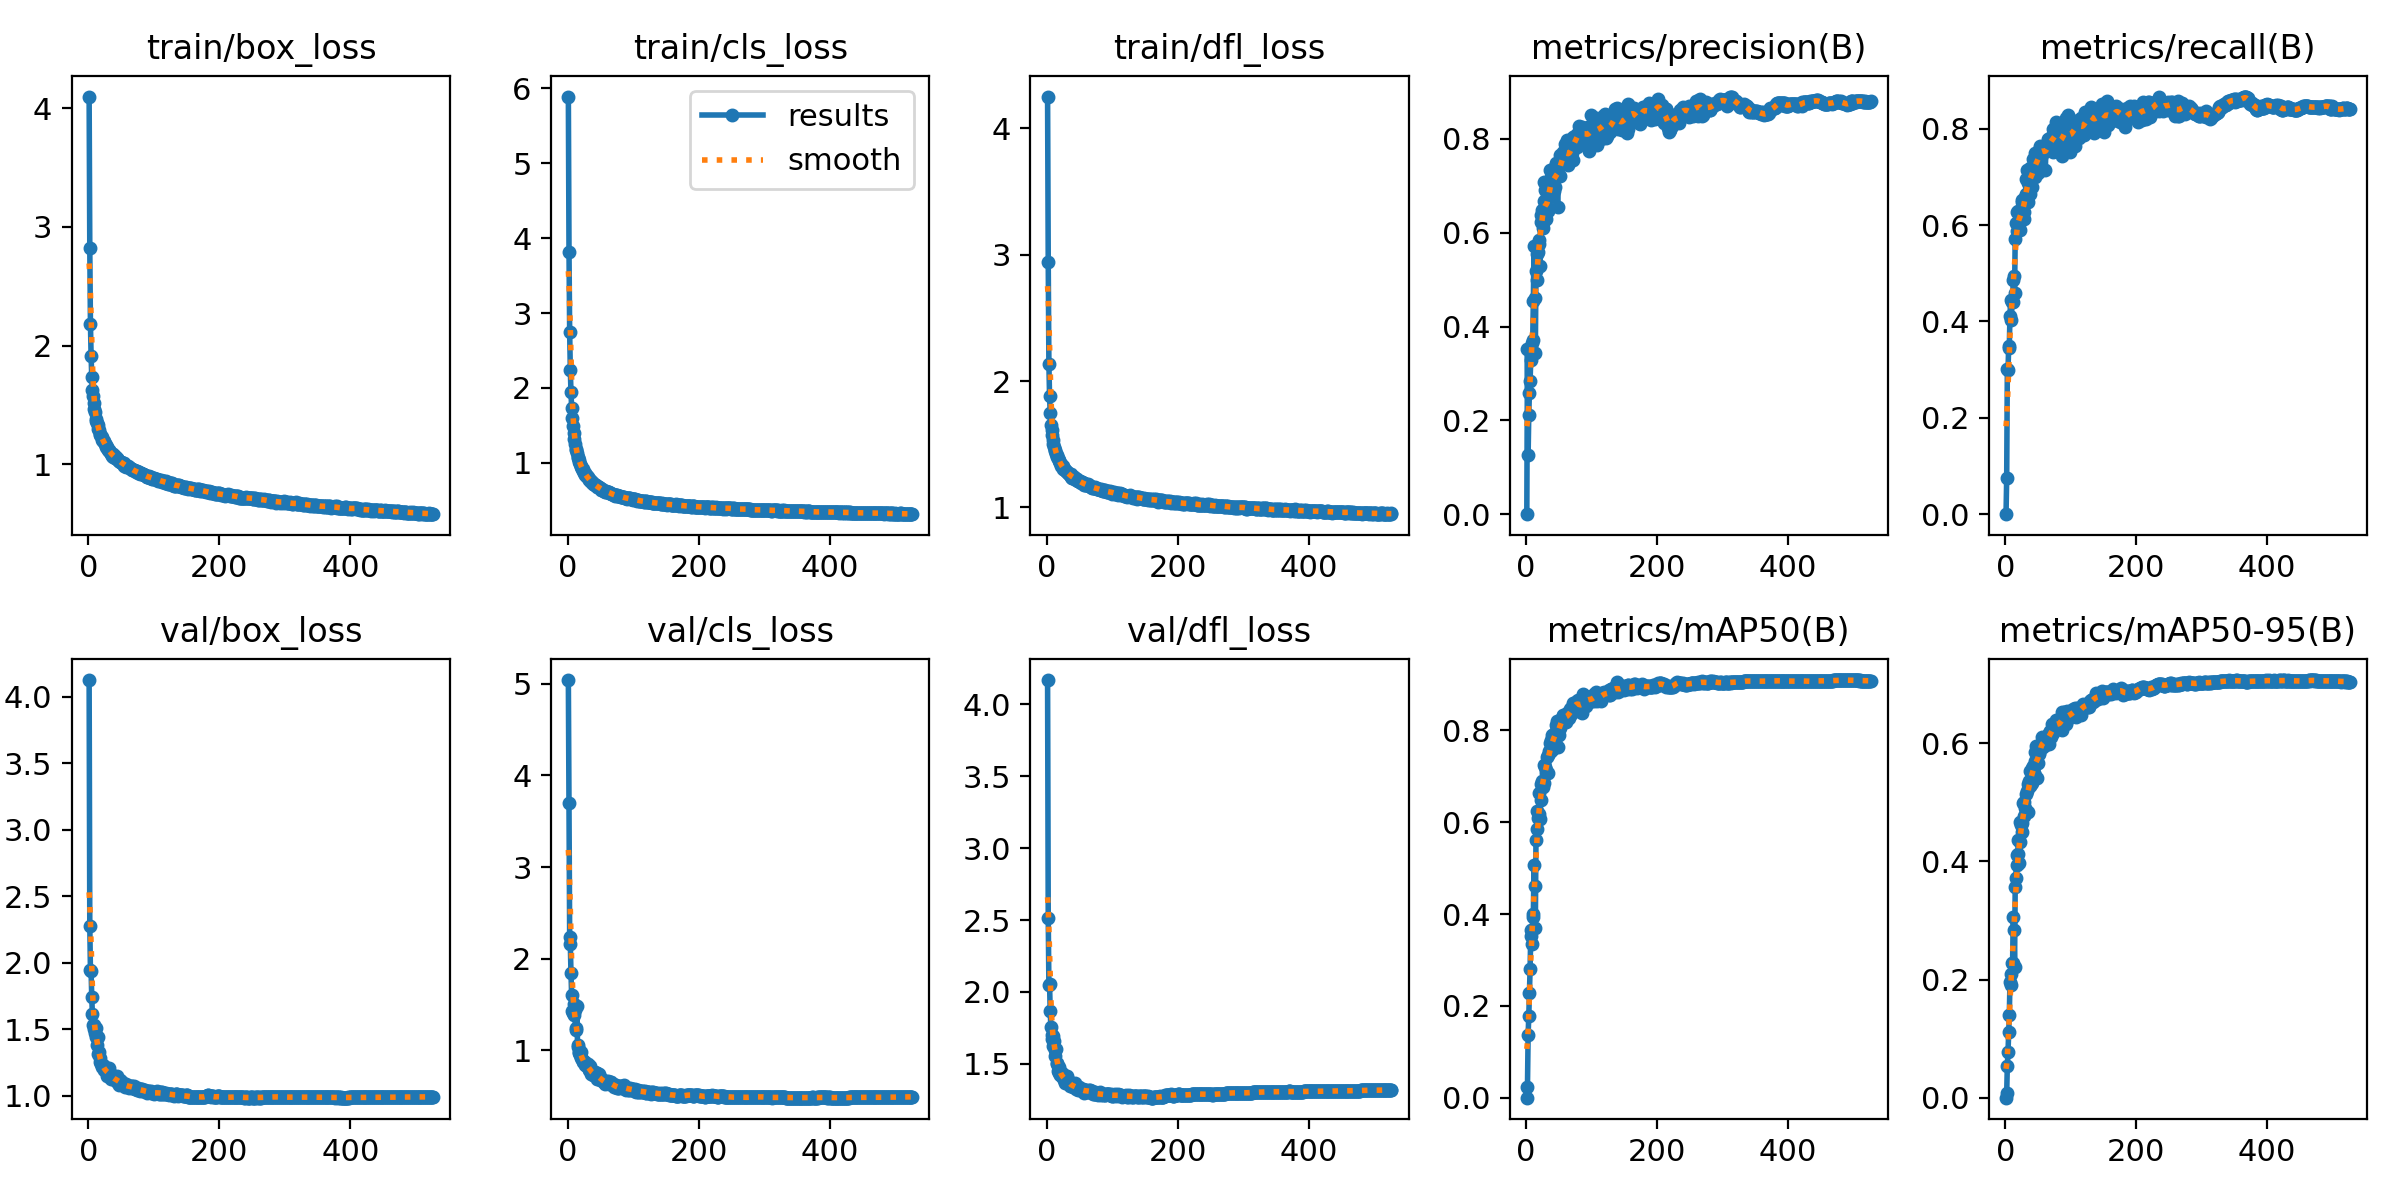

The file beside this chart, header and first rows:
epoch, time, train/box_loss, train/cls_loss, train/dfl_loss, metrics/precision(B), metrics/recall(B), metrics/mAP50(B), metrics/mAP50-95(B), val/box_loss, val/cls_loss, val/dfl_loss, lr/pg0, lr/pg1, lr/pg2
1, 49.25, 4.097, 5.889, 4.252, 0, 0, 0, 0, 4.127, 5.041, 4.168, 0.003299, 0.003299, 0.003299
2, 99.33, 2.819, 3.817, 2.939, 0.3518, 0.07465, 0.02266, 0.00802, 2.279, 3.702, 2.512, 0.006628, 0.006628, 0.006628
3, 148.5, 2.184, 2.742, 2.137, 0.1267, 0.3018, 0.137, 0.05428, 1.942, 2.237, 2.052, 0.009953, 0.009953, 0.009953
4, 197.4, 1.914, 2.237, 1.883, 0.2114, 0.2988, 0.1771, 0.07718, 1.935, 2.157, 2.058, 0.00998, 0.00998, 0.00998
5, 246.5, 1.735, 1.943, 1.745, 0.2589, 0.3449, 0.2291, 0.1104, 1.739, 1.844, 1.866, 0.009974, 0.009974, 0.009974
6, 295.5, 1.627, 1.736, 1.653, 0.284, 0.3496, 0.2797, 0.1394, 1.611, 1.602, 1.755, 0.009967, 0.009967, 0.009967
7, 344.6, 1.572, 1.599, 1.611, 0.3287, 0.4111, 0.3531, 0.1961, 1.53, 1.433, 1.704, 0.00996, 0.00996, 0.00996
8, 394.2, 1.518, 1.492, 1.572, 0.3459, 0.4437, 0.3648, 0.2095, 1.499, 1.403, 1.675, 0.009954, 0.009954, 0.009954
9, 443.5, 1.467, 1.397, 1.531, 0.3648, 0.402, 0.3351, 0.1909, 1.528, 1.505, 1.696, 0.009947, 0.009947, 0.009947
10, 492.6, 1.438, 1.323, 1.503, 0.3718, 0.4399, 0.3945, 0.2273, 1.473, 1.387, 1.623, 0.009941, 0.009941, 0.009941
11, 542.4, 1.385, 1.254, 1.475, 0.4552, 0.4402, 0.3997, 0.2271, 1.508, 1.435, 1.66, 0.009934, 0.009934, 0.009934
12, 592.1, 1.363, 1.188, 1.453, 0.5727, 0.4865, 0.5071, 0.3054, 1.439, 1.22, 1.595, 0.009927, 0.009927, 0.009927
13, 641, 1.347, 1.167, 1.445, 0.4607, 0.4944, 0.4618, 0.2838, 1.379, 1.241, 1.553, 0.009921, 0.009921, 0.009921
14, 689.7, 1.328, 1.134, 1.424, 0.3427, 0.46, 0.3706, 0.2213, 1.438, 1.481, 1.607, 0.009914, 0.009914, 0.009914
15, 738.4, 1.298, 1.085, 1.417, 0.5176, 0.5715, 0.5613, 0.3569, 1.313, 1.054, 1.503, 0.009908, 0.009908, 0.009908
16, 787.4, 1.285, 1.063, 1.398, 0.5003, 0.6047, 0.5848, 0.3715, 1.331, 1.037, 1.503, 0.009901, 0.009901, 0.009901
17, 836.2, 1.259, 1.042, 1.393, 0.554, 0.628, 0.6239, 0.4107, 1.251, 0.9687, 1.45, 0.009894, 0.009894, 0.009894
18, 885, 1.251, 1.01, 1.373, 0.5594, 0.5885, 0.6089, 0.394, 1.283, 0.9836, 1.476, 0.009888, 0.009888, 0.009888
19, 933.8, 1.236, 0.9834, 1.365, 0.5766, 0.6287, 0.619, 0.413, 1.239, 0.9531, 1.437, 0.009881, 0.009881, 0.009881
20, 982.6, 1.231, 0.9638, 1.351, 0.5845, 0.6278, 0.664, 0.4363, 1.217, 0.9173, 1.426, 0.009875, 0.009875, 0.009875
21, 1031, 1.208, 0.9445, 1.342, 0.5294, 0.6014, 0.6075, 0.3978, 1.234, 0.9802, 1.443, 0.009868, 0.009868, 0.009868
22, 1080, 1.197, 0.9178, 1.326, 0.6385, 0.5903, 0.6482, 0.4336, 1.23, 0.9055, 1.423, 0.009861, 0.009861, 0.009861
23, 1129, 1.196, 0.914, 1.323, 0.623, 0.6207, 0.6828, 0.4673, 1.195, 0.875, 1.413, 0.009855, 0.009855, 0.009855
24, 1178, 1.185, 0.8951, 1.327, 0.6484, 0.6168, 0.6896, 0.4607, 1.222, 0.8808, 1.427, 0.009848, 0.009848, 0.009848
25, 1227, 1.168, 0.8714, 1.304, 0.6102, 0.6529, 0.6772, 0.4494, 1.197, 0.8738, 1.404, 0.009842, 0.009842, 0.009842
26, 1275, 1.163, 0.8592, 1.303, 0.6212, 0.6488, 0.6865, 0.4643, 1.183, 0.8674, 1.391, 0.009835, 0.009835, 0.009835
27, 1324, 1.145, 0.8421, 1.296, 0.7083, 0.6143, 0.7254, 0.498, 1.189, 0.8348, 1.393, 0.009828, 0.009828, 0.009828
28, 1373, 1.143, 0.8334, 1.296, 0.6669, 0.6129, 0.6852, 0.4763, 1.15, 0.8429, 1.371, 0.009822, 0.009822, 0.009822
29, 1422, 1.134, 0.8296, 1.289, 0.6902, 0.6266, 0.7206, 0.4999, 1.185, 0.8375, 1.395, 0.009815, 0.009815, 0.009815
30, 1471, 1.12, 0.8062, 1.277, 0.6487, 0.6581, 0.7081, 0.4912, 1.153, 0.8262, 1.373, 0.009809, 0.009809, 0.009809
31, 1520, 1.124, 0.8088, 1.277, 0.6301, 0.6643, 0.7127, 0.4831, 1.211, 0.8465, 1.416, 0.009802, 0.009802, 0.009802
32, 1568, 1.111, 0.7882, 1.272, 0.6492, 0.6964, 0.7417, 0.5148, 1.159, 0.8005, 1.38, 0.009795, 0.009795, 0.009795
33, 1617, 1.107, 0.775, 1.266, 0.6537, 0.7151, 0.7472, 0.5185, 1.164, 0.7855, 1.373, 0.009789, 0.009789, 0.009789
34, 1666, 1.094, 0.7668, 1.264, 0.6472, 0.6473, 0.7072, 0.4842, 1.164, 0.8331, 1.381, 0.009782, 0.009782, 0.009782
35, 1714, 1.09, 0.753, 1.253, 0.7015, 0.687, 0.7557, 0.5306, 1.127, 0.7605, 1.35, 0.009776, 0.009776, 0.009776
36, 1763, 1.073, 0.7463, 1.244, 0.707, 0.7145, 0.773, 0.5363, 1.137, 0.7462, 1.353, 0.009769, 0.009769, 0.009769
37, 1812, 1.085, 0.7469, 1.26, 0.7337, 0.664, 0.754, 0.5277, 1.131, 0.7684, 1.354, 0.009762, 0.009762, 0.009762
38, 1860, 1.065, 0.7266, 1.234, 0.7184, 0.7179, 0.78, 0.5532, 1.126, 0.7288, 1.346, 0.009756, 0.009756, 0.009756
39, 1909, 1.068, 0.7207, 1.235, 0.6794, 0.7005, 0.7578, 0.5316, 1.13, 0.7496, 1.354, 0.009749, 0.009749, 0.009749
40, 1958, 1.069, 0.722, 1.239, 0.7332, 0.6991, 0.7909, 0.5586, 1.129, 0.73, 1.343, 0.009743, 0.009743, 0.009743
41, 2006, 1.056, 0.7096, 1.237, 0.6979, 0.6798, 0.761, 0.5328, 1.122, 0.766, 1.341, 0.009736, 0.009736, 0.009736
42, 2055, 1.052, 0.7117, 1.237, 0.6901, 0.7372, 0.7933, 0.5607, 1.111, 0.7413, 1.344, 0.009729, 0.009729, 0.009729
43, 2104, 1.055, 0.7073, 1.226, 0.7386, 0.7026, 0.7839, 0.549, 1.146, 0.7497, 1.365, 0.009723, 0.009723, 0.009723
44, 2152, 1.045, 0.6876, 1.218, 0.6983, 0.7116, 0.7773, 0.5497, 1.121, 0.7501, 1.342, 0.009716, 0.009716, 0.009716
45, 2201, 1.037, 0.6847, 1.224, 0.7384, 0.7488, 0.8129, 0.5851, 1.093, 0.6905, 1.327, 0.00971, 0.00971, 0.00971
46, 2250, 1.031, 0.6755, 1.223, 0.7492, 0.6992, 0.7983, 0.57, 1.108, 0.7075, 1.336, 0.009703, 0.009703, 0.009703
47, 2299, 1.029, 0.6748, 1.21, 0.7438, 0.7474, 0.8206, 0.5946, 1.081, 0.6847, 1.319, 0.009696, 0.009696, 0.009696
48, 2348, 1.021, 0.6728, 1.21, 0.6557, 0.7339, 0.7629, 0.5405, 1.116, 0.7389, 1.341, 0.00969, 0.00969, 0.00969
49, 2396, 1.018, 0.6659, 1.207, 0.7234, 0.7414, 0.7965, 0.5672, 1.109, 0.7042, 1.338, 0.009683, 0.009683, 0.009683
50, 2445, 1.018, 0.6619, 1.208, 0.7422, 0.7088, 0.7894, 0.5658, 1.097, 0.7029, 1.324, 0.009677, 0.009677, 0.009677
51, 2494, 1.01, 0.6444, 1.2, 0.7654, 0.727, 0.813, 0.5825, 1.088, 0.6815, 1.321, 0.00967, 0.00967, 0.00967
52, 2542, 1.011, 0.6507, 1.196, 0.7206, 0.7555, 0.8058, 0.5838, 1.089, 0.6813, 1.327, 0.009663, 0.009663, 0.009663
53, 2591, 1.007, 0.6392, 1.197, 0.7486, 0.7639, 0.8234, 0.5905, 1.094, 0.6681, 1.32, 0.009657, 0.009657, 0.009657
54, 2640, 1.007, 0.642, 1.201, 0.7531, 0.7407, 0.8233, 0.5971, 1.079, 0.6673, 1.317, 0.00965, 0.00965, 0.00965
55, 2688, 0.9878, 0.6273, 1.19, 0.7457, 0.7564, 0.8278, 0.5957, 1.088, 0.6692, 1.323, 0.009644, 0.009644, 0.009644
56, 2737, 0.9909, 0.6234, 1.189, 0.7673, 0.7619, 0.8338, 0.6103, 1.066, 0.6523, 1.3, 0.009637, 0.009637, 0.009637
57, 2786, 0.9843, 0.6158, 1.18, 0.7726, 0.7649, 0.8305, 0.6075, 1.07, 0.6334, 1.309, 0.00963, 0.00963, 0.00963
58, 2834, 0.9813, 0.617, 1.177, 0.7683, 0.7495, 0.8221, 0.593, 1.085, 0.6646, 1.322, 0.009624, 0.009624, 0.009624
59, 2883, 0.9821, 0.6201, 1.179, 0.7904, 0.7571, 0.8337, 0.605, 1.076, 0.647, 1.312, 0.009617, 0.009617, 0.009617
60, 2931, 0.9821, 0.6171, 1.188, 0.7562, 0.7553, 0.8311, 0.5976, 1.072, 0.6561, 1.322, 0.009611, 0.009611, 0.009611
... 466 more rows
